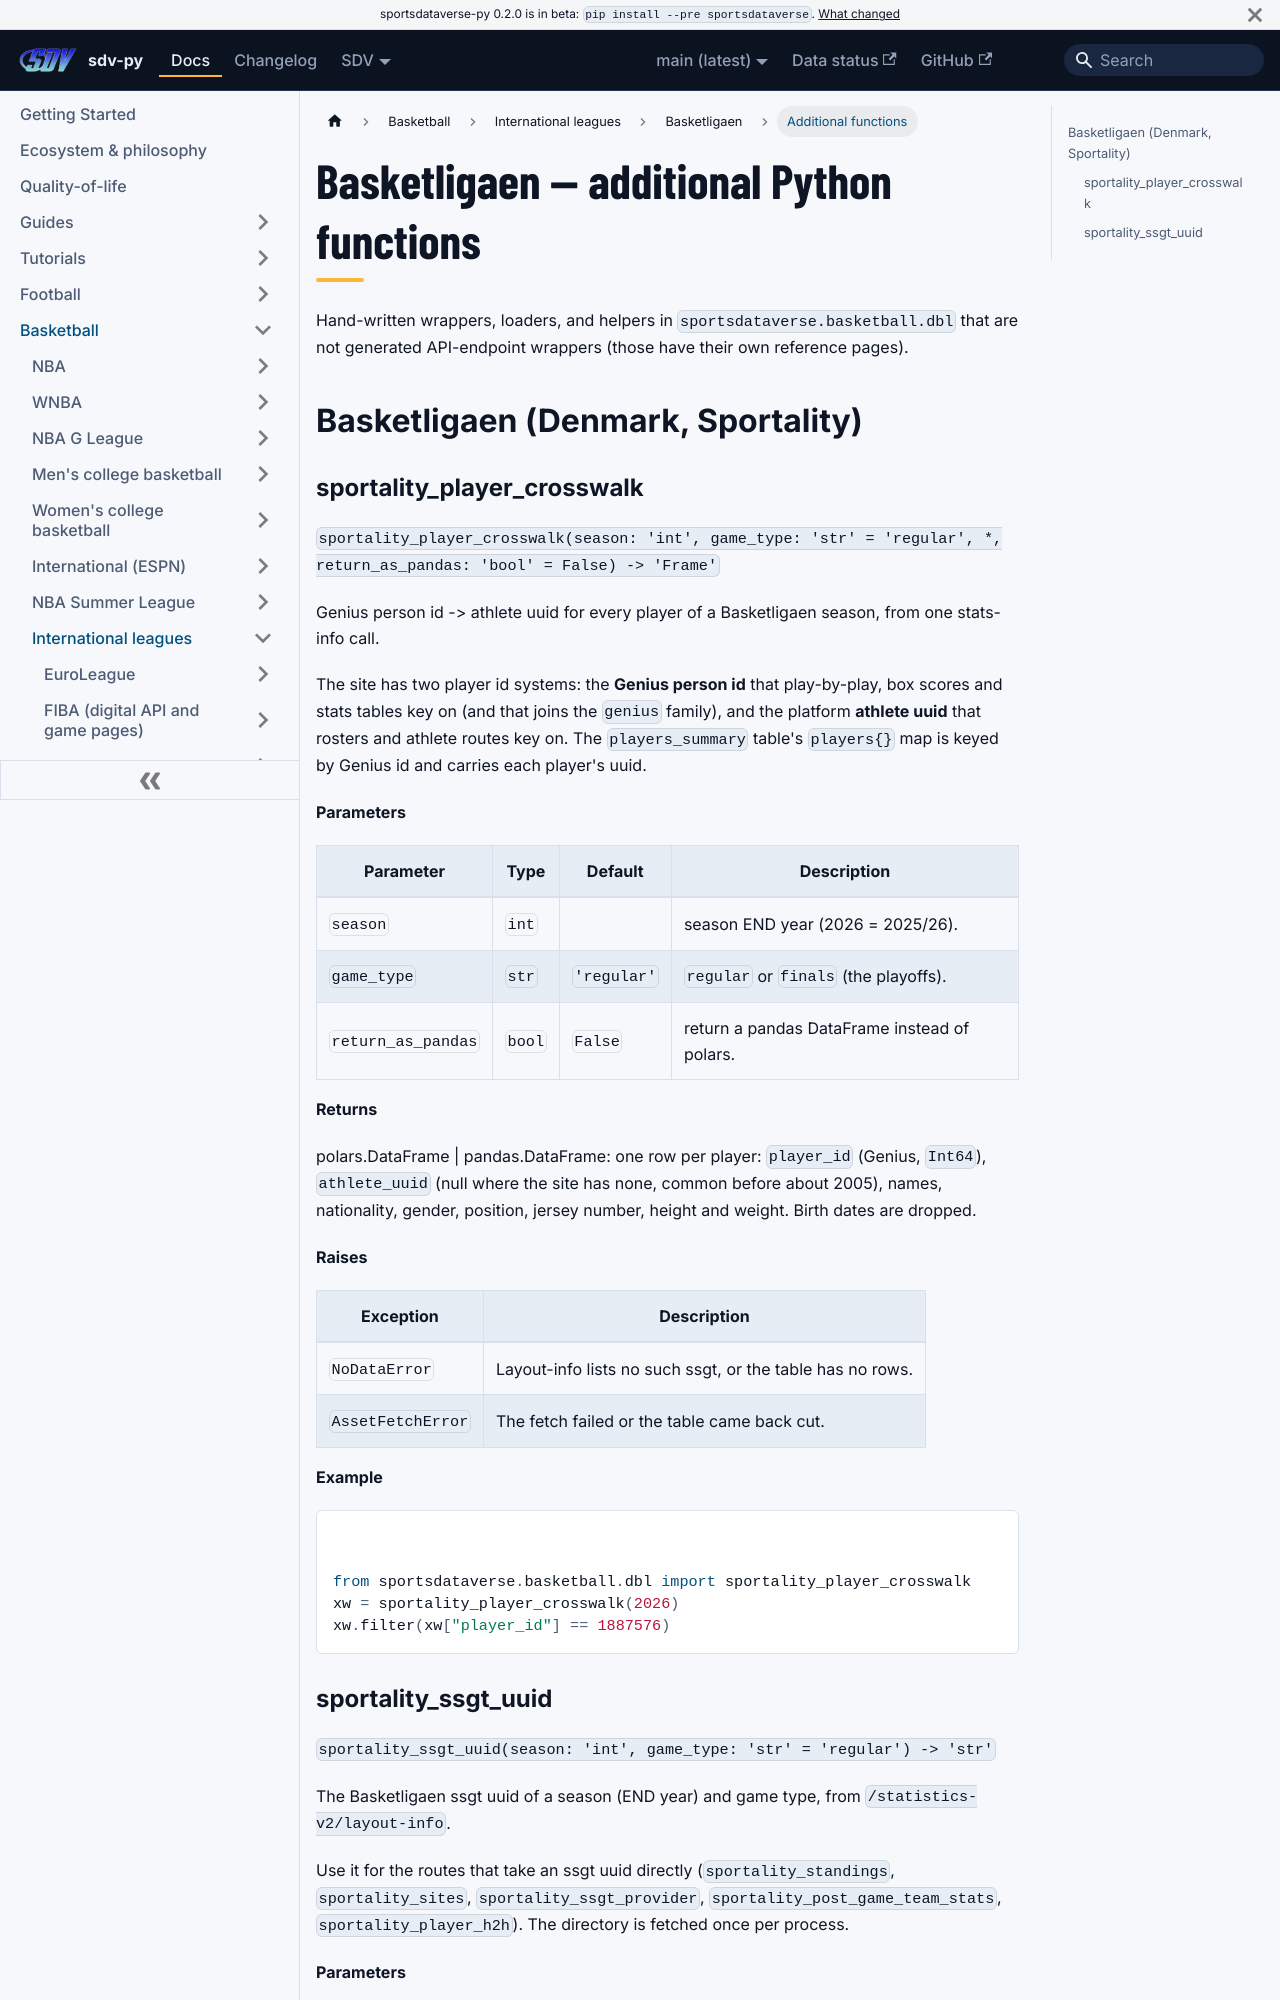

repository: sportsdataverse/sportsdataverse-py · page: docs/dbl/reference/additional/index.html · generator: docusaurus

---
title: Basketligaen — additional Python functions
sidebar_label: Additional functions
description: "Basketligaen — additional Python functions — additional functions in sdv-py, the SportsDataverse Python package."
sidebar_position: 50
---
# Basketligaen — additional Python functions

Hand-written wrappers, loaders, and helpers in `sportsdataverse.basketball.dbl` that are not
generated API-endpoint wrappers (those have their own reference pages).

## Basketligaen (Denmark, Sportality)
